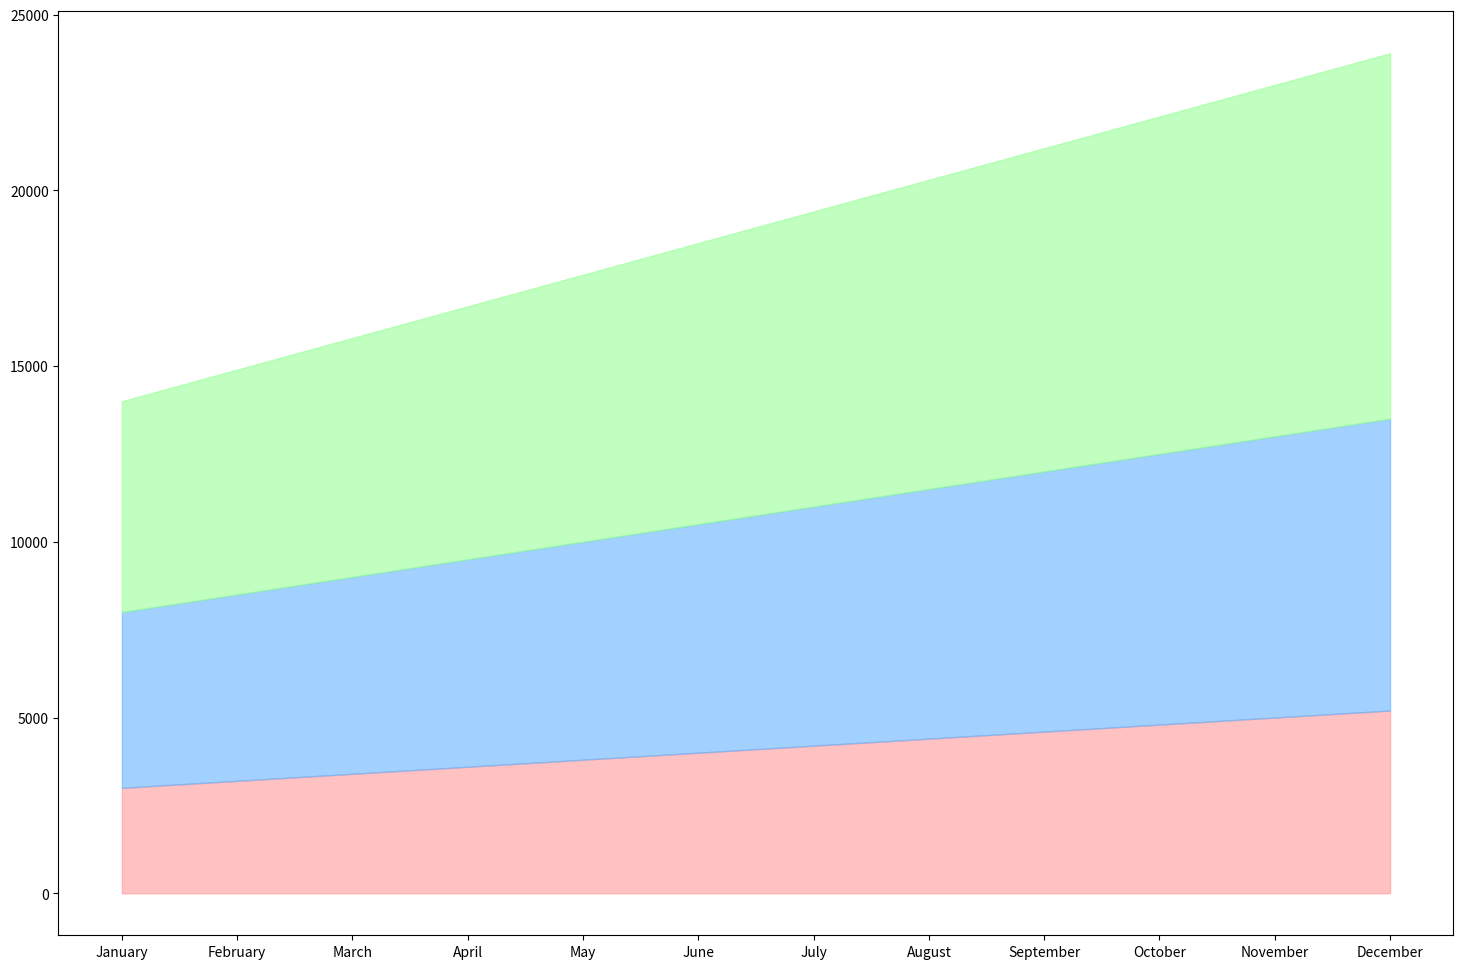

The script that saved this image: (Note: this script raises an exception after producing the figure.)

import pandas as pd
import seaborn as sns
import matplotlib.pyplot as plt

data = {
    'Month': ['January', 'February', 'March', 'April', 'May', 'June', 'July',
              'August', 'September', 'October', 'November', 'December'],
    'Revenue': [3000, 3200, 3400, 3600, 3800, 4000, 4200, 4400, 4600, 4800, 5000, 5200],
    'Expenses': [2000, 2100, 2200, 2300, 2400, 2500, 2600, 2700, 2800, 2900, 3000, 3100],
    'Profit': [1000, 1100, 1200, 1300, 1400, 1500, 1600, 1700, 1800, 1900, 2000, 2100]
}

df = pd.DataFrame(data)
df = df.set_index('Month')

df_cum = df.cumsum(axis=1)

colors = ['#ff9999', '#66b3ff', '#99ff99']

plt.figure(figsize=(18, 12))

plt.fill_between(df.index, 0, df_cum['Revenue'], color=colors[0], alpha=0.6, label='Revenue')
plt.fill_between(df.index, df_cum['Revenue'], df_cum['Revenue'] + df_cum['Expenses'], color=colors[1], alpha=0.6, label='Expenses')
plt.fill_between(df.index, df_cum['Revenue'] + df_cum['Expenses'], df_cum['Revenue'] + df_cum['Expenses'] + df_cum['Profit'], color=colors[2], alpha=0.6, label='Profit')

for category in ['Revenue', 'Expenses', 'Profit']:
    plt.text(df.index[-1], df_cum[category][-1] - (df_cum[category][-1] - df_cum[category].shift(1)[-1]) / 2, category, verticalalignment='center')

plt.title('Monthly Financial Overview', pad=20)
plt.xlabel('Month')
plt.ylabel('Amount ($)')
plt.xticks(rotation=45)
plt.legend(loc='upper left')
plt.tight_layout()

plt.show()